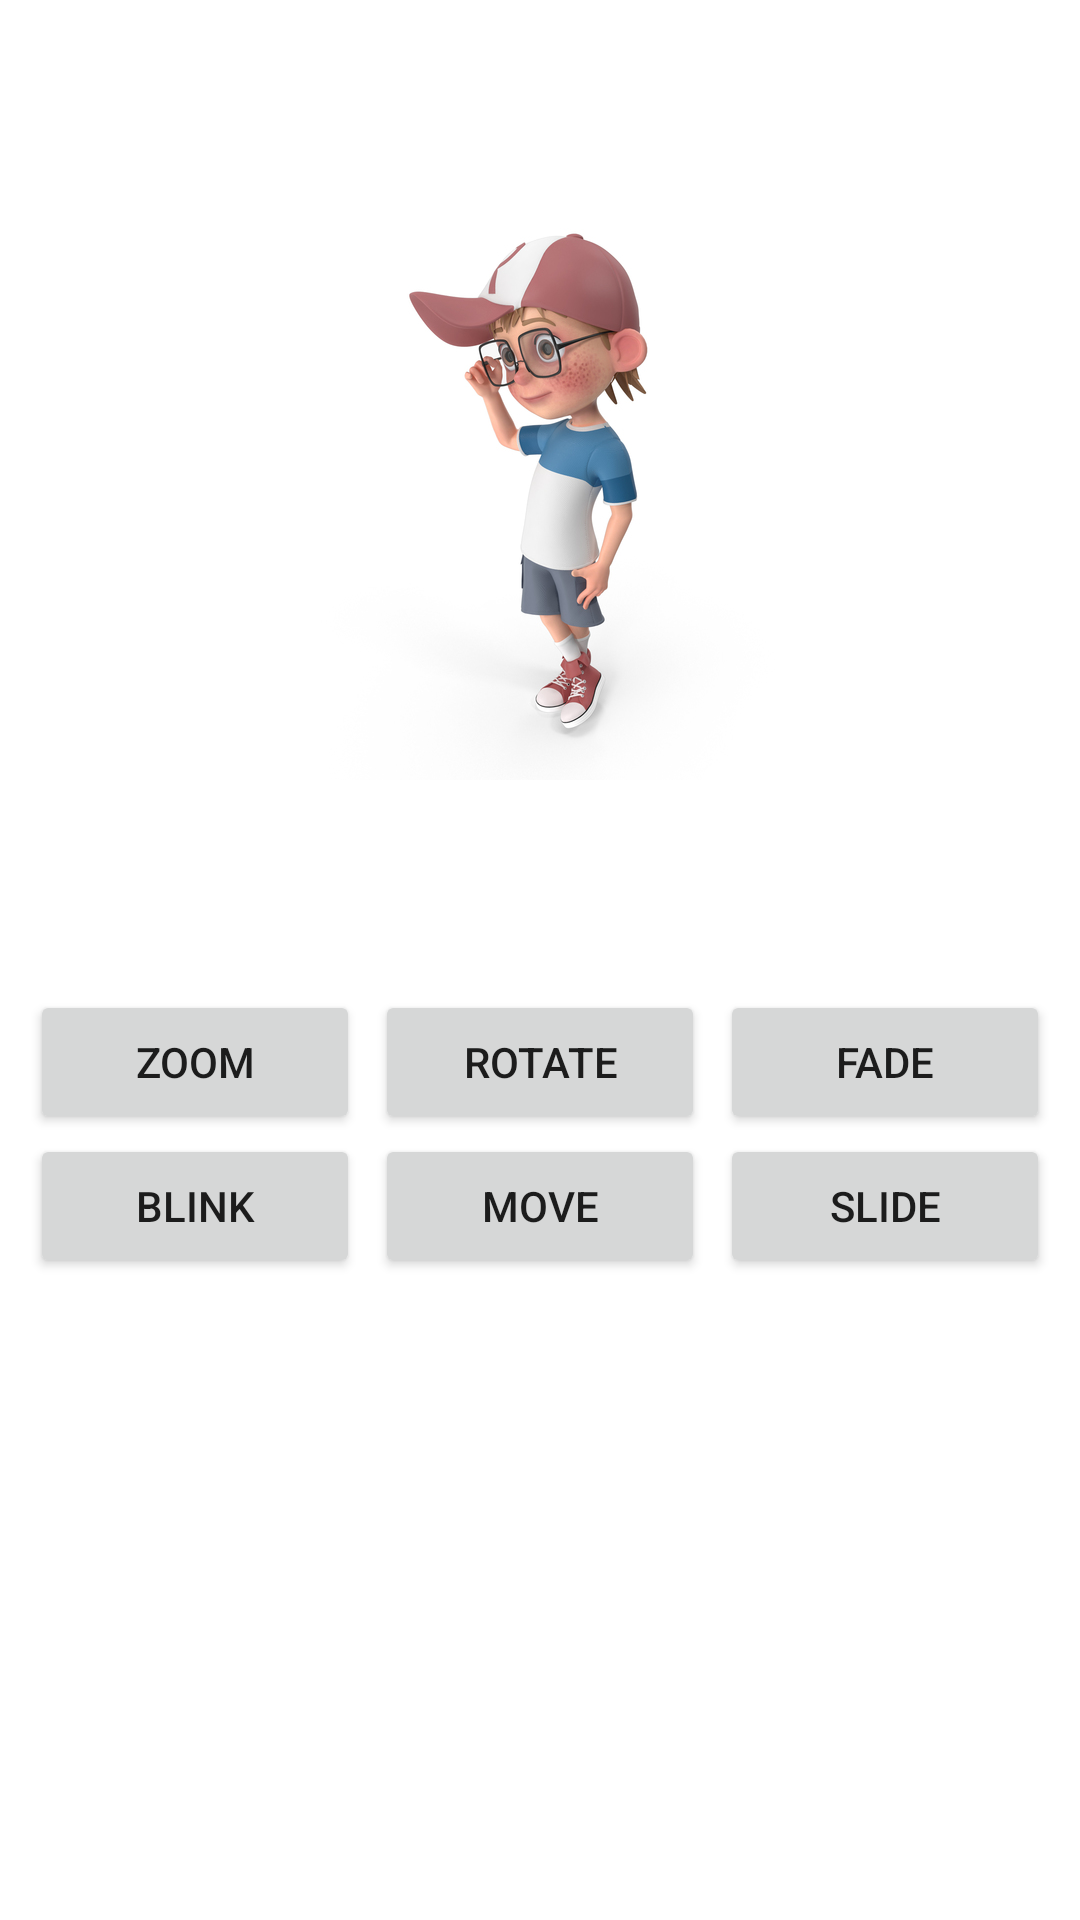

Write the Android layout XML for this screen, with the resource values it uses.
<!-- AndroidManifest.xml: application theme Theme.LessonNine -->
<!-- res/layout/activity_animation.xml -->
<?xml version="1.0" encoding="utf-8"?>
<androidx.constraintlayout.widget.ConstraintLayout xmlns:android="http://schemas.android.com/apk/res/android"
    xmlns:app="http://schemas.android.com/apk/res-auto"
    xmlns:tools="http://schemas.android.com/tools"
    android:layout_width="match_parent"
    android:layout_height="match_parent">

<LinearLayout
    android:orientation="vertical"
    android:layout_width="match_parent"
    android:layout_height="match_parent">
    <LinearLayout
        android:gravity="center_vertical|center_horizontal"
        android:layout_weight="1"
        android:layout_width="match_parent"
        android:layout_height="0dp">
        <ImageView
            android:id="@+id/iv_sample"
            android:src="@drawable/boy"
            android:layout_width="200dp"
            android:layout_height="200dp"/>

    </LinearLayout>




    <LinearLayout
        android:orientation="vertical"
        android:padding="10dp"
        android:layout_weight="1"
        android:layout_width="match_parent"
        android:layout_height="0dp">
        <LinearLayout
            android:layout_width="match_parent"
            android:layout_height="wrap_content">
            <Button
                android:id="@+id/b_zoom"
                android:layout_weight="1"
                android:text="Zoom"
                android:layout_width="0dp"
                android:layout_height="wrap_content"/>
            <Button
                android:id="@+id/b_rotate"
                android:layout_marginLeft="5dp"
                android:layout_marginRight="5dp"
                android:layout_weight="1"
                android:text="Rotate"
                android:layout_width="0dp"
                android:layout_height="wrap_content"/>
            <Button
                android:id="@+id/b_fade"
                android:layout_weight="1"
                android:text="Fade"
                android:layout_width="0dp"
                android:layout_height="wrap_content"/>
        </LinearLayout>
        <LinearLayout
            android:layout_width="match_parent"
            android:layout_height="wrap_content">
            <Button
                android:id="@+id/b_blink"
                android:layout_weight="1"
                android:text="Blink"
                android:layout_width="0dp"
                android:layout_height="wrap_content"/>
            <Button
                android:id="@+id/b_move"
                android:layout_marginLeft="5dp"
                android:layout_marginRight="5dp"
                android:layout_weight="1"
                android:text="Move"
                android:layout_width="0dp"
                android:layout_height="wrap_content"/>
            <Button
                android:id="@+id/b_slide"
                android:layout_weight="1"
                android:text="Slide"
                android:layout_width="0dp"
                android:layout_height="wrap_content"/>
        </LinearLayout>



    </LinearLayout>

</LinearLayout>

</androidx.constraintlayout.widget.ConstraintLayout>
<!-- resources referenced by this layout -->
<resources>
  <!-- drawable boy: png bitmap (drawable-v24, 91889 bytes) -->
  <style name="Theme.LessonNine" parent="Theme.MaterialComponents.DayNight.DarkActionBar">
          
          <item name="colorPrimary">@color/purple_500</item>
          <item name="colorPrimaryVariant">@color/purple_700</item>
          <item name="colorOnPrimary">@color/white</item>
          
          <item name="colorSecondary">@color/teal_200</item>
          <item name="colorSecondaryVariant">@color/teal_700</item>
          <item name="colorOnSecondary">@color/black</item>
          
          <item name="android:statusBarColor" tools:targetApi="l">?attr/colorPrimaryVariant</item>
          
      </style>
  <!-- not gathered from this repository: default colours our renderer supplied (Android Studio template values) -->
  <color name="purple_500">#FF6200EE</color>
  <color name="purple_700">#FF3700B3</color>
  <color name="teal_200">#FF03DAC5</color>
  <color name="teal_700">#FF018786</color>
  <color name="black">#FF000000</color>
  <color name="white">#FFFFFFFF</color>
</resources>
